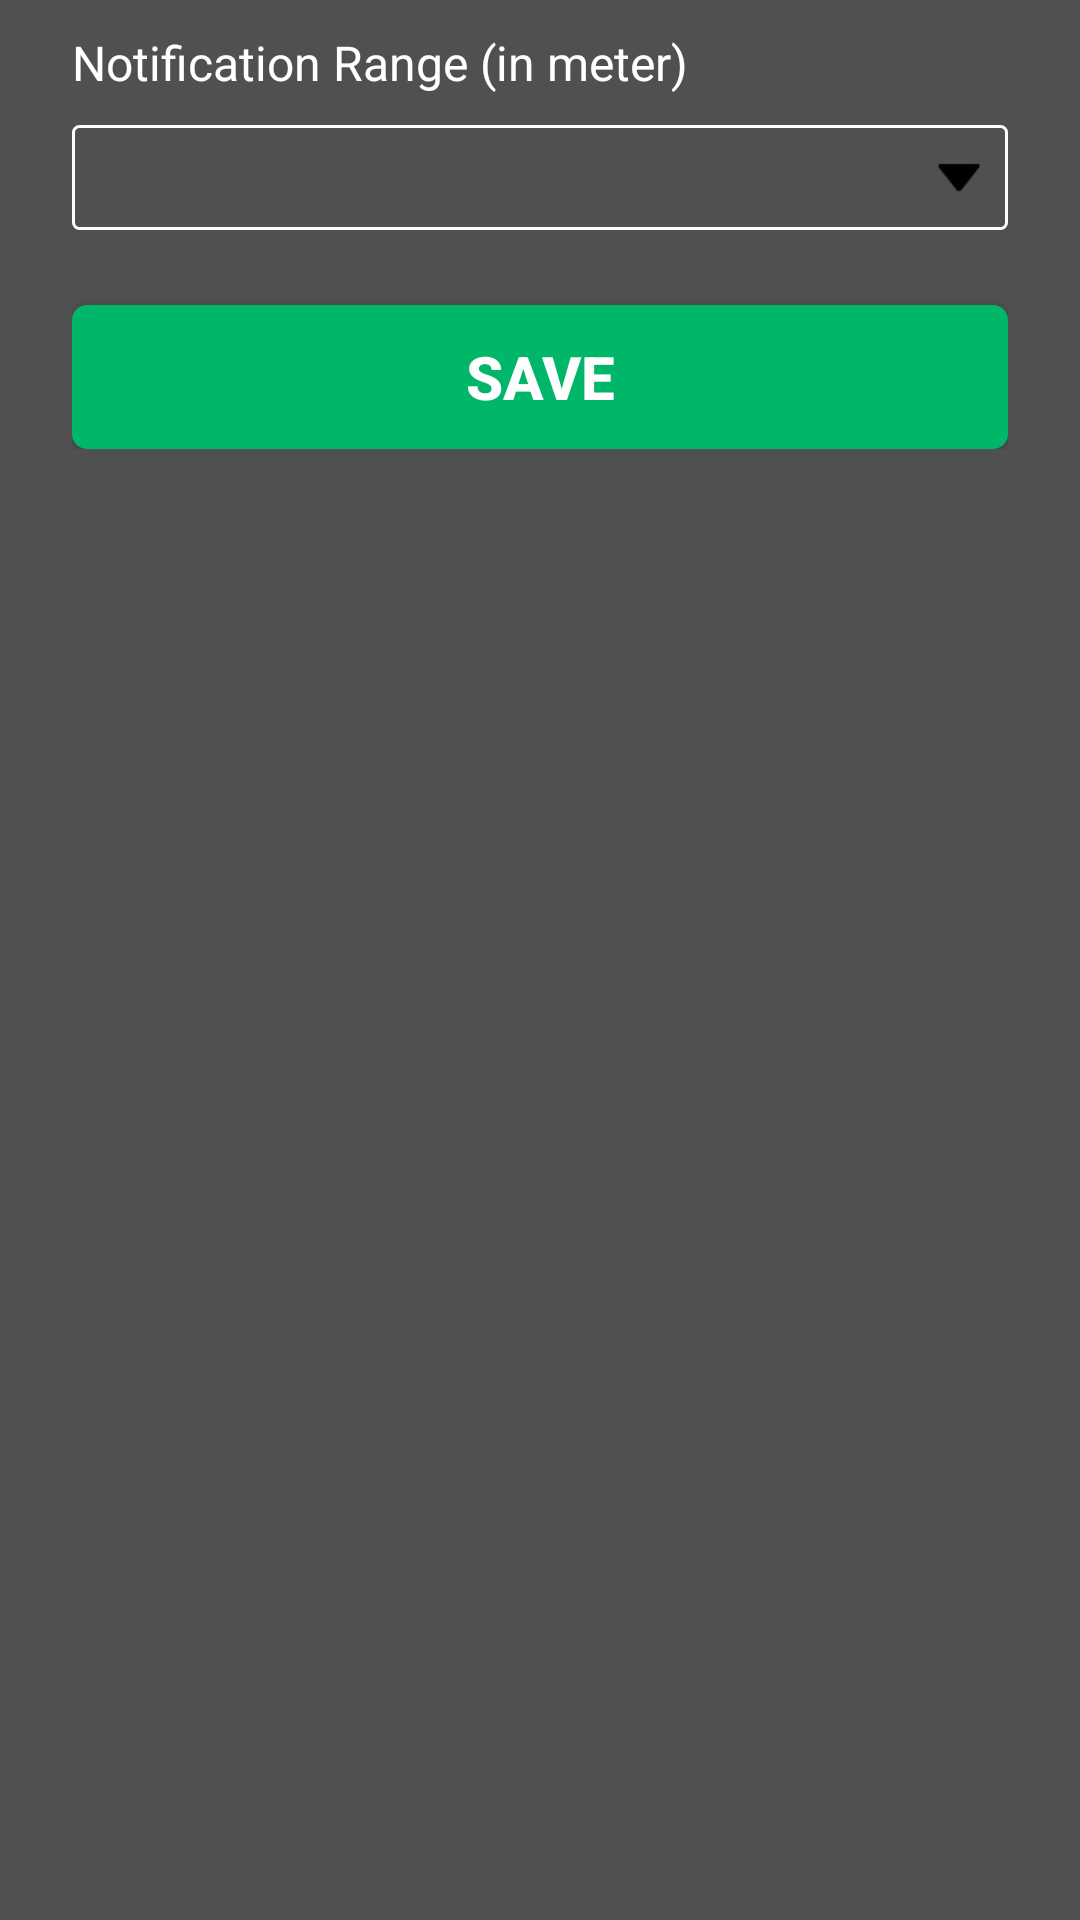

Here is an Android app screen rendered from its layout file. Give the layout XML and the strings, colors and styles it references.
<!-- AndroidManifest.xml: activity theme AppTheme -->
<!-- res/layout/activity_usersetting.xml -->
<?xml version="1.0" encoding="utf-8"?>
<RelativeLayout xmlns:android="http://schemas.android.com/apk/res/android"
    android:layout_width="match_parent"
    android:layout_height="match_parent"
    android:background="#505050"
    android:orientation="vertical">

    <LinearLayout
        android:layout_width="match_parent"
        android:layout_height="wrap_content"
        android:layout_marginTop="10dp"
        android:orientation="vertical"
        android:paddingLeft="24dp"
        android:paddingRight="24dp">

        <TextView
            android:layout_width="wrap_content"
            android:layout_height="wrap_content"
            android:text="Notification Range (in meter)"
            android:textColor="@color/white"
            android:textSize="16sp" />


        <RelativeLayout
            android:layout_width="match_parent"
            android:layout_height="wrap_content"
            android:background="@drawable/spinner_selector"
            android:layout_marginTop="10dp">

            <Spinner
                android:id="@+id/setting_spinner_range"
                android:layout_width="match_parent"
                android:layout_height="wrap_content"
                android:background="@null"
                android:popupBackground="@color/white"
                android:textSize="16sp" />

            <ImageView
                android:layout_width="wrap_content"
                android:layout_height="wrap_content"
                android:layout_alignParentRight="true"
                android:layout_centerVertical="true"
                android:padding="5dp"
                android:src="@drawable/spinner_arrow" />
        </RelativeLayout>


        <Button
            android:id="@+id/setting_save"
            android:layout_width="match_parent"
            android:layout_height="wrap_content"
            android:layout_marginTop="25dp"
            android:background="@drawable/btn_login_selector"
            android:text="Save"
            android:textColor="@color/white"
            android:textSize="20sp"
            android:textStyle="bold" />
    </LinearLayout>

</RelativeLayout>
<!-- resources referenced by this layout -->
<resources>
  <color name="white">#ffffffff</color>
  <!-- drawable btn_login_selector (drawable) -->
  <?xml version="1.0" encoding="utf-8"?>
  <selector xmlns:android="http://schemas.android.com/apk/res/android">
      <item android:state_checked="true" android:state_pressed="true" android:drawable="@drawable/btn_rounded_green_light" />
      <item android:state_pressed="true" android:drawable="@drawable/btn_rounded_green_light"/>
      <item android:state_checked="true" android:drawable="@drawable/btn_rounded_green_light"/>
      <item android:drawable="@drawable/btn_rounded_green"/>
  </selector>
  <!-- drawable spinner_arrow: png bitmap (drawable-xhdpi, 871 bytes) -->
  <!-- drawable spinner_selector (drawable) -->
  <?xml version="1.0" encoding="utf-8"?>
  <selector xmlns:android="http://schemas.android.com/apk/res/android">
      <item android:state_checked="true" android:state_pressed="true" android:drawable="@color/blue_dark" />
      <item android:state_pressed="true" android:drawable="@color/blue_dark"/>
      <item android:state_checked="true" android:drawable="@color/blue_dark"/>
      <item android:drawable="@drawable/custom_transparent_back"/>
  </selector>
  <style name="AppTheme" parent="Theme.AppCompat.Light.DarkActionBar">
          
          <item name="colorPrimary">@color/colorPrimary</item>
          <item name="colorPrimaryDark">@color/colorPrimaryDark</item>
          <item name="colorAccent">@color/colorAccent</item>
          
          
          
          
          
  
          
      </style>
  <!-- drawable btn_rounded_green_light (drawable) -->
  <?xml version="1.0" encoding="utf-8"?>
  <shape xmlns:android="http://schemas.android.com/apk/res/android"
      android:shape="rectangle" >
      <solid android:color="@color/green_light" />
      <corners
          android:bottomRightRadius="5dp"
          android:bottomLeftRadius="5dp"
          android:topLeftRadius="5dp"
          android:topRightRadius="5dp"/>
  </shape>
  <!-- drawable btn_rounded_green (drawable) -->
  <?xml version="1.0" encoding="utf-8"?>
  <shape xmlns:android="http://schemas.android.com/apk/res/android"
      android:shape="rectangle" >
      <solid android:color="@color/green" />
      <corners
          android:bottomRightRadius="5dp"
          android:bottomLeftRadius="5dp"
          android:topLeftRadius="5dp"
          android:topRightRadius="5dp"/>
  </shape>
  <color name="blue_dark">#0A222A</color>
  <!-- drawable custom_transparent_back (drawable) -->
  <?xml version="1.0" encoding="UTF-8"?>
  <shape xmlns:android="http://schemas.android.com/apk/res/android">
      <stroke
          android:color="@android:color/white"
          android:width="1dp" />
      <solid android:color="@android:color/transparent" />
  
      <corners android:radius="2dip" />
      <padding
          android:bottom="0dip"
          android:left="0dip"
          android:right="0dip"
          android:top="0dip" />
  </shape>
  <color name="colorPrimary">#3F51B5</color>
  <color name="colorPrimaryDark">#303F9F</color>
  <color name="colorAccent">#FF4081</color>
  <color name="green_light">#15F797</color>
  <color name="green">#00B669</color>
</resources>
